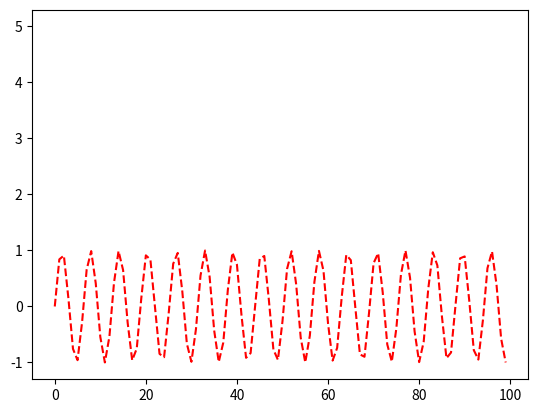

This figure's Python source:
# -*- coding: utf-8 -*-
import matplotlib.pyplot as plt
import numpy as np


x=np.arange(0,100)

y=np.sin(x)

plt.plot(x,y,'r--',5)

plt.show()